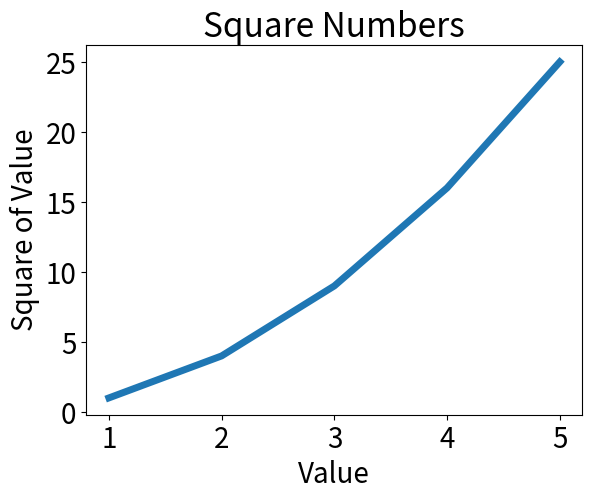

The matplotlib source for this figure:
import matplotlib.pyplot as plt

input_value = [1, 2, 3, 4, 5]
squares = [1, 4, 9, 16, 25]

plt.plot(input_value, squares, linewidth=5)

# 设置图表标题，并给坐标轴加上标签
plt.title("Square Numbers", fontsize=24)
plt.xlabel("Value", fontsize=20)
plt.ylabel("Square of Value", fontsize=20)

# 设置刻度标记的大小
plt.tick_params(axis="both", labelsize=20)

plt.show()
